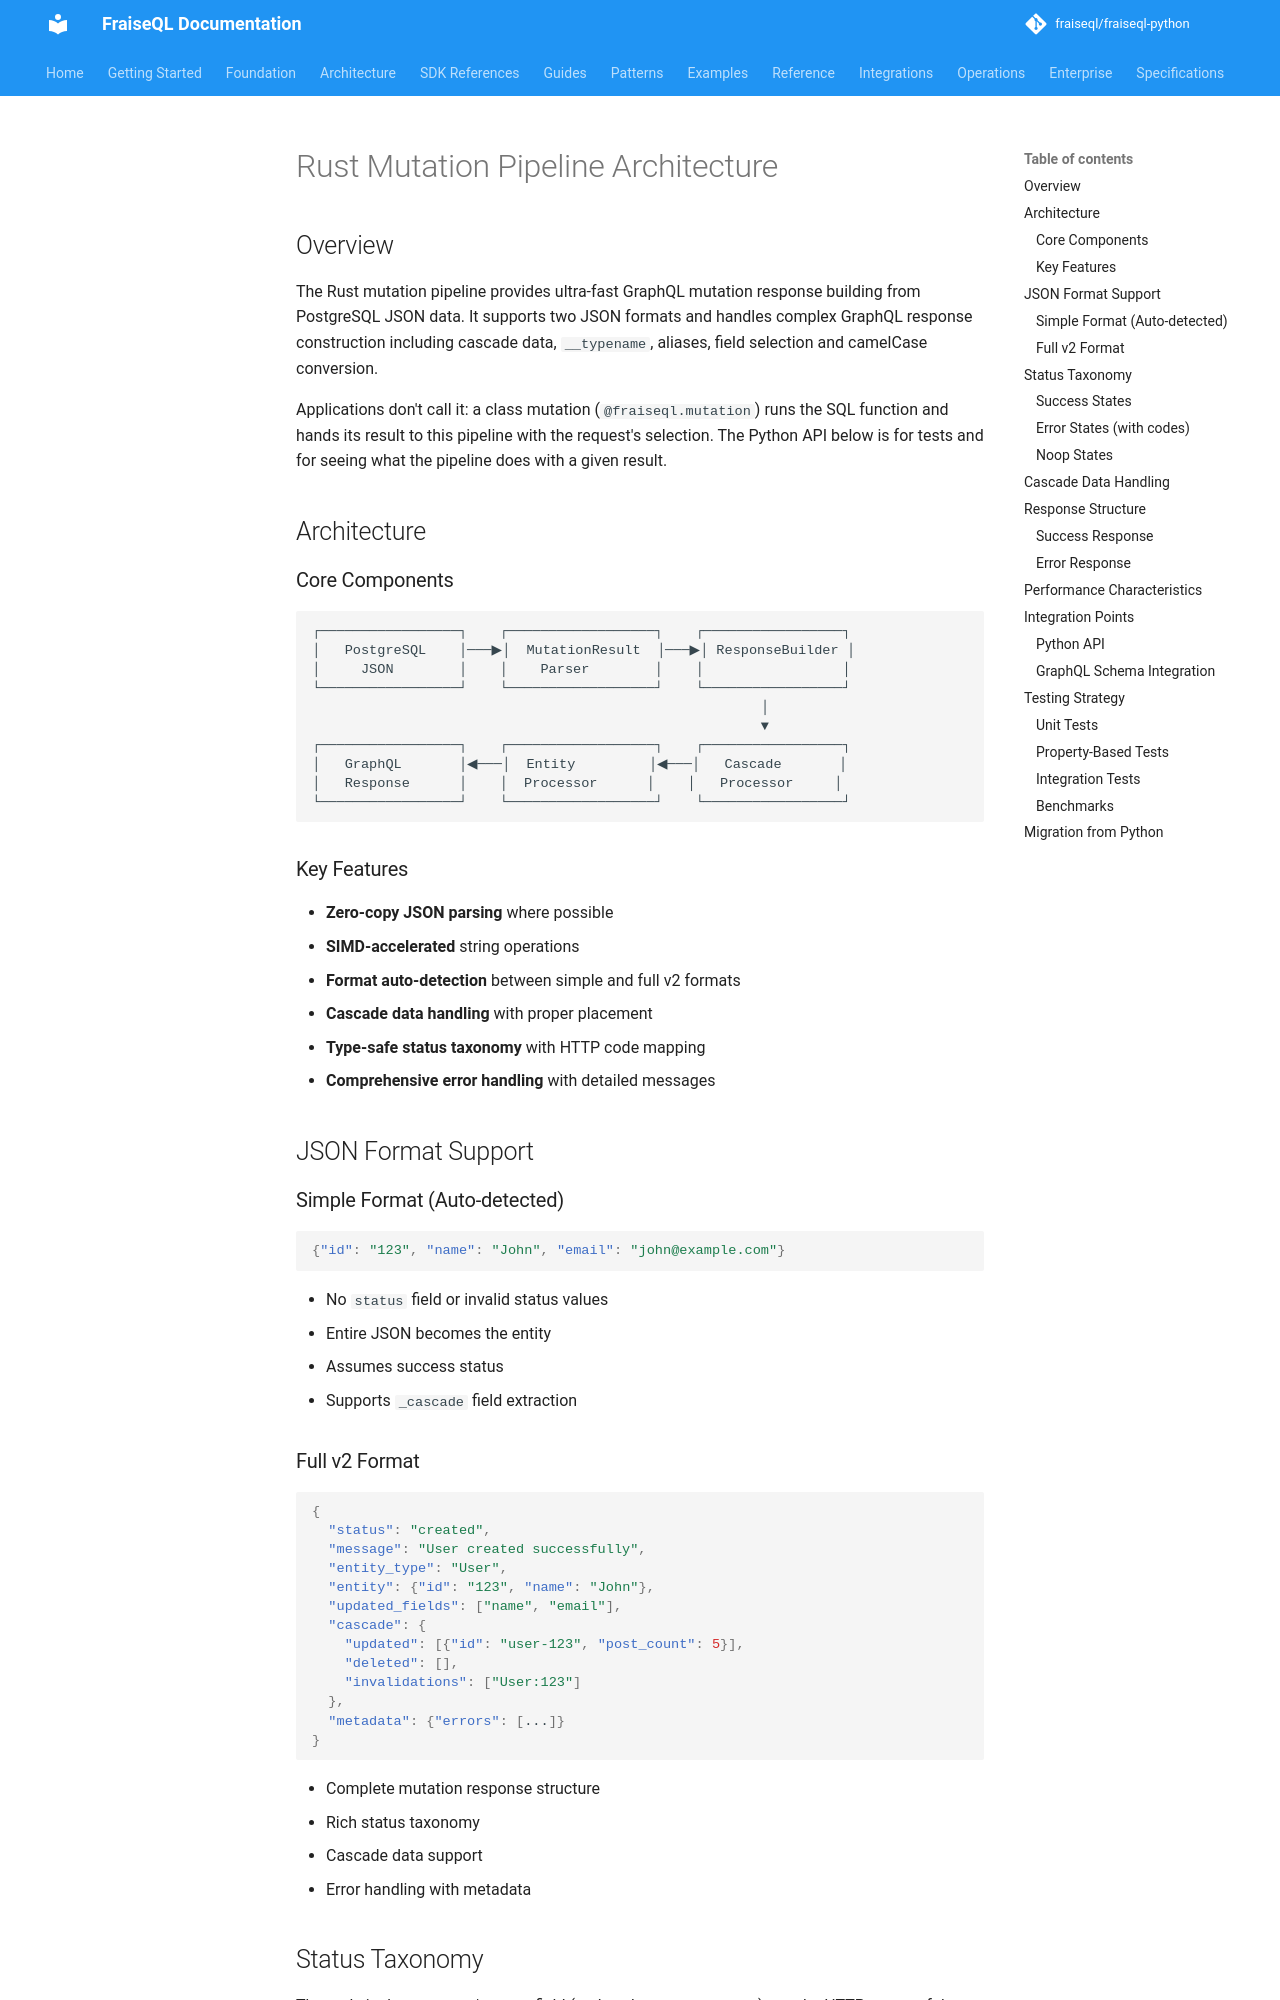

repository: fraiseql/fraiseql-python · page: advanced/rust-mutation-pipeline/index.html · generator: mkdocs

# Rust Mutation Pipeline Architecture

## Overview

The Rust mutation pipeline provides ultra-fast GraphQL mutation response building from PostgreSQL JSON data. It supports two JSON formats and handles complex GraphQL response construction including cascade data, `__typename`, aliases, field selection and camelCase conversion.

Applications don't call it: a class mutation (`@fraiseql.mutation`) runs the SQL function and hands its result to this pipeline with the request's selection. The Python API below is for tests and for seeing what the pipeline does with a given result.

## Architecture

### Core Components

```
┌─────────────────┐    ┌──────────────────┐    ┌─────────────────┐
│   PostgreSQL    │───▶│  MutationResult  │───▶│ ResponseBuilder │
│     JSON        │    │    Parser        │    │                 │
└─────────────────┘    └──────────────────┘    └─────────────────┘
                                                       │
                                                       ▼
┌─────────────────┐    ┌──────────────────┐    ┌─────────────────┐
│   GraphQL       │◀───│  Entity         │◀───│   Cascade       │
│   Response      │    │  Processor      │    │   Processor     │
└─────────────────┘    └──────────────────┘    └─────────────────┘
```

### Key Features

- **Zero-copy JSON parsing** where possible
- **SIMD-accelerated** string operations
- **Format auto-detection** between simple and full v2 formats
- **Cascade data handling** with proper placement
- **Type-safe status taxonomy** with HTTP code mapping
- **Comprehensive error handling** with detailed messages

## JSON Format Support

### Simple Format (Auto-detected)

```json
{"id": "123", "name": "John", "email": "john@example.com"}
```

- No `status` field or invalid status values
- Entire JSON becomes the entity
- Assumes success status
- Supports `_cascade` field extraction
